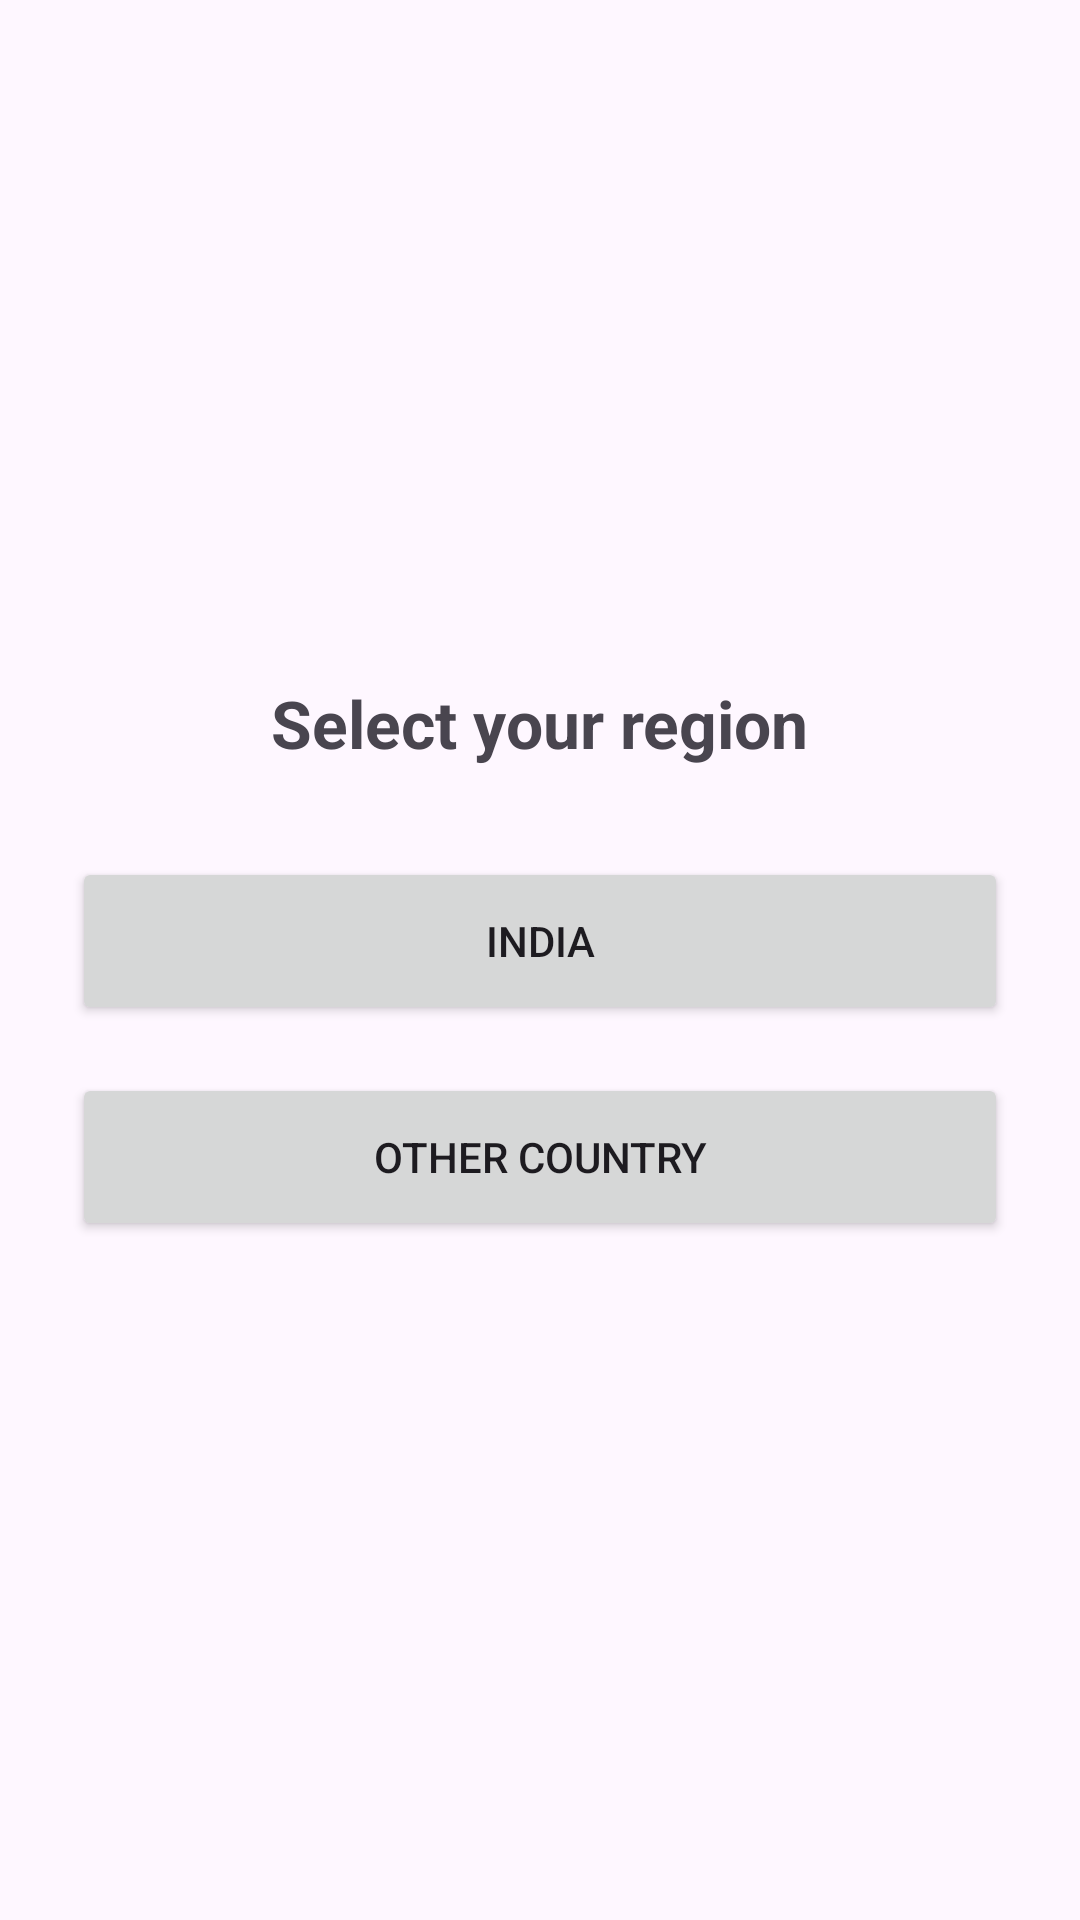

Write the Android layout XML for this screen, with the resource values it uses.
<!-- AndroidManifest.xml: application theme Theme.SafetyApp -->
<!-- res/layout/activity_region.xml -->
<?xml version="1.0" encoding="utf-8"?>
<LinearLayout xmlns:android="http://schemas.android.com/apk/res/android"
    android:layout_width="match_parent"
    android:layout_height="match_parent"
    android:gravity="center"
    android:orientation="vertical"
    android:padding="24dp">

    <TextView
        android:layout_width="wrap_content"
        android:layout_height="wrap_content"
        android:text="Select your region"
        android:textSize="22sp"
        android:textStyle="bold"
        android:layout_marginBottom="30dp"/>

    <Button
        android:id="@+id/btnIndia"
        android:layout_width="match_parent"
        android:layout_height="56dp"
        android:text="India"
        android:layout_marginBottom="16dp"/>

    <Button
        android:id="@+id/btnOther"
        android:layout_width="match_parent"
        android:layout_height="56dp"
        android:text="Other Country"/>
</LinearLayout>
<!-- resources referenced by this layout -->
<resources>
  <style name="Theme.SafetyApp" parent="Base.Theme.SafetyApp" />
  <style name="Base.Theme.SafetyApp" parent="Theme.Material3.DayNight.NoActionBar">
          
      </style>
</resources>
